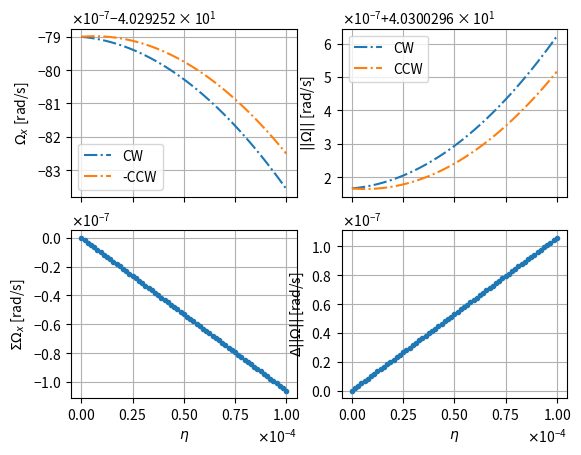

Write Python code to recreate this figure.
import numpy as np
from numpy import pi, cos, sin
from scipy.spatial.transform import Rotation as R
from pandas import DataFrame
import matplotlib.pyplot as plt; plt.ion()

ntilt = lambda phi, theta: R.from_rotvec(phi/cos(theta)*np.array([sin(theta), cos(theta), 0])) # tilted element's proper axis
rkick = lambda dummy, theta: R.from_rotvec(theta*np.array([1, 0, 0])) # radial kick
vbend = lambda phi: R.from_rotvec(phi*np.array([0, 1, 0])) # vertical bend
pair  = lambda phi, theta: rkick(0, theta)*vbend(phi) # bend followed by r-kick

N_elem = 40 # total number of elements
tilt = np.random.normal(0, 1e-4, N_elem)
tilt -= tilt.mean() # make strict zero mean tilt distribution

element_array = np.zeros(N_elem, dtype=object)

tilt_rev_sign = -1

def normalize(vec):
    norm = np.sqrt(np.sum(vec**2))
    return norm, vec/norm

def fill(array, tilt_, method=ntilt):
    N = array.shape[0]
    for i in range(0, N, 2): # even members
        array[i] = method(+pi/N/2, tilt_[i])
        array[i+1] = method(-pi/N/2, tilt_[i+1])
    return array

def shift(array): # this will modify the original passed array
    N = array.shape[0]
    a0 = array[0]
    for p in range(1, N):
        array[p-1] = array[p]
    array[-1] = a0

def multiply(array):
    return np.cumprod(array)[-1]

def total_field(array):
    N = array.shape[0]
    field = np.zeros(N, dtype=object)
    for p in range(N-1):
        print(p)
        field[p] = multiply(array) # 0 - OG,
        shift(array)              # 1 - shift, 2 - shift^2, ...
    print(p+1)
    field[p+1] = multiply(array)    # N-1 - shift^(N-1)
    return field

def output(array, res_direct_vec, res_reverse_vec, reduced=False):
    if not reduced:
        print('typical element rotation axis-angle representation')
        print('even element')
        print(array[2].as_rotvec())
        print('odd element')
        print(array[3].as_rotvec())
        print(' ')

    print('full ring rotation axis-angle representation')
    print('direct (CW)')
    print(res_direct_vec)
    print('reverse (CCW)')
    print(res_reverse_vec)
    print('absolute difference')
    print(1e6*(np.abs(res_direct_vec) - np.abs(res_reverse_vec)), ' [rad/sec]')
    print('sum Wx')
    print(1e6*(res_direct_vec[0] + res_reverse_vec[0]), ' [rad/sec]')
    print(' ')

    if not reduced:
        print('spin frequency and n-bar axis (normalized)')
        print('direct (CW)')
        a, vec = normalize(res_direct_vec)
        print(a*1e6, ' [rad/s]'); print(vec)
        print('reverse (CCW)')
        a, vec = normalize(res_reverse_vec)
        print(a*1e6, ' [rad/s]'); print(vec)
        print(' ')

def base(array, tilt, edm, method):
    array = fill(array, tilt + edm, method)
    res_direct = multiply(array)
    array = fill(array, tilt_rev_sign*tilt + edm, method)
    res_reverse = multiply(array[::-1])
    return res_direct.as_rotvec(), res_reverse.as_rotvec()
    
if __name__ == '__main__':
    print('quasi FS model'); method = ntilt
    print(' ')
    
    # null to eyeball
    res_direct_vec, res_reverse_vec = base(element_array, tilt, 0, method)
    output(element_array, res_direct_vec, res_reverse_vec)

    # varying EDM
    N_pnt = 13*5; edm_spectrum = np.linspace(1e-16, 1e-4, N_pnt)
    direct_a_array  = np.zeros(N_pnt, dtype=[('abs', float), ('x', float), ('y', float), ('z', float)])
    reverse_a_array = np.zeros(N_pnt, dtype=[('abs', float), ('x', float), ('y', float), ('z', float)])
    for i, edm in enumerate(edm_spectrum):
        res_direct_vec, res_reverse_vec = base(element_array, tilt, edm, method)
        direct_a_array[i]  = normalize(res_direct_vec)[0], res_direct_vec[0], *res_direct_vec[1:]
        reverse_a_array[i] = normalize(res_reverse_vec)[0], res_reverse_vec[0], *res_reverse_vec[1:]

    fig, ax = plt.subplots(2,2, sharex='col')
    ax[0,0].plot(edm_spectrum, 3e6*direct_a_array['x'], '-.', label='CW')
    ax[0,0].plot(edm_spectrum, -3e6*reverse_a_array['x'], '-.', label='-CCW')
    ax[1,0].plot(edm_spectrum, 3e6*(direct_a_array['x'] + reverse_a_array['x']), '.')
    ax[0,0].set_ylabel(r'$\Omega_x$ [rad/s]'); ax[0,0].legend()
    ax[1,0].set_ylabel(r'$\Sigma \Omega_x$ [rad/s]')
    
    ax[0,1].plot(edm_spectrum, 3e6*direct_a_array['abs'], '-.', label='CW')
    ax[0,1].plot(edm_spectrum, 3e6*reverse_a_array['abs'], '-.', label='CCW')
    ax[1,1].plot(edm_spectrum, 3e6*(direct_a_array['abs'] - reverse_a_array['abs']), '.')
    ax[0,1].set_ylabel(r'$||\Omega||$ [rad/s]');   ax[0,1].legend()
    ax[1,1].set_ylabel(r'$\Delta ||\Omega||$ [rad/s]')
    for i in range(2):
        ax[1,i].set_xlabel(r'$\eta$')
        for j in range(2):
            ax[i,j].grid()
            ax[i,j].ticklabel_format(style='sci', scilimits=(0,0), useMathText=True, axis='both')

